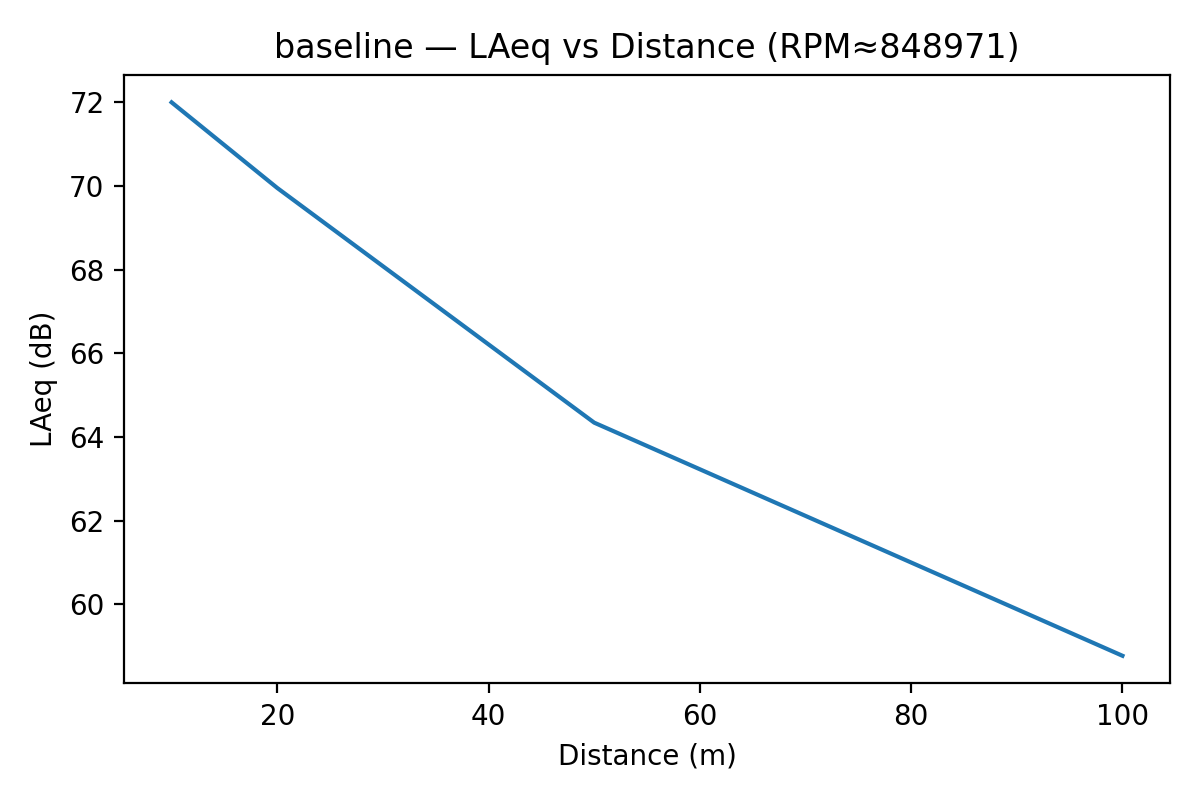

Values plotted in this chart, from the file beside it:
distance_m, LAeq_dB
10.0, 72
20.0, 69.95
50.0, 64.34
100.0, 58.77
